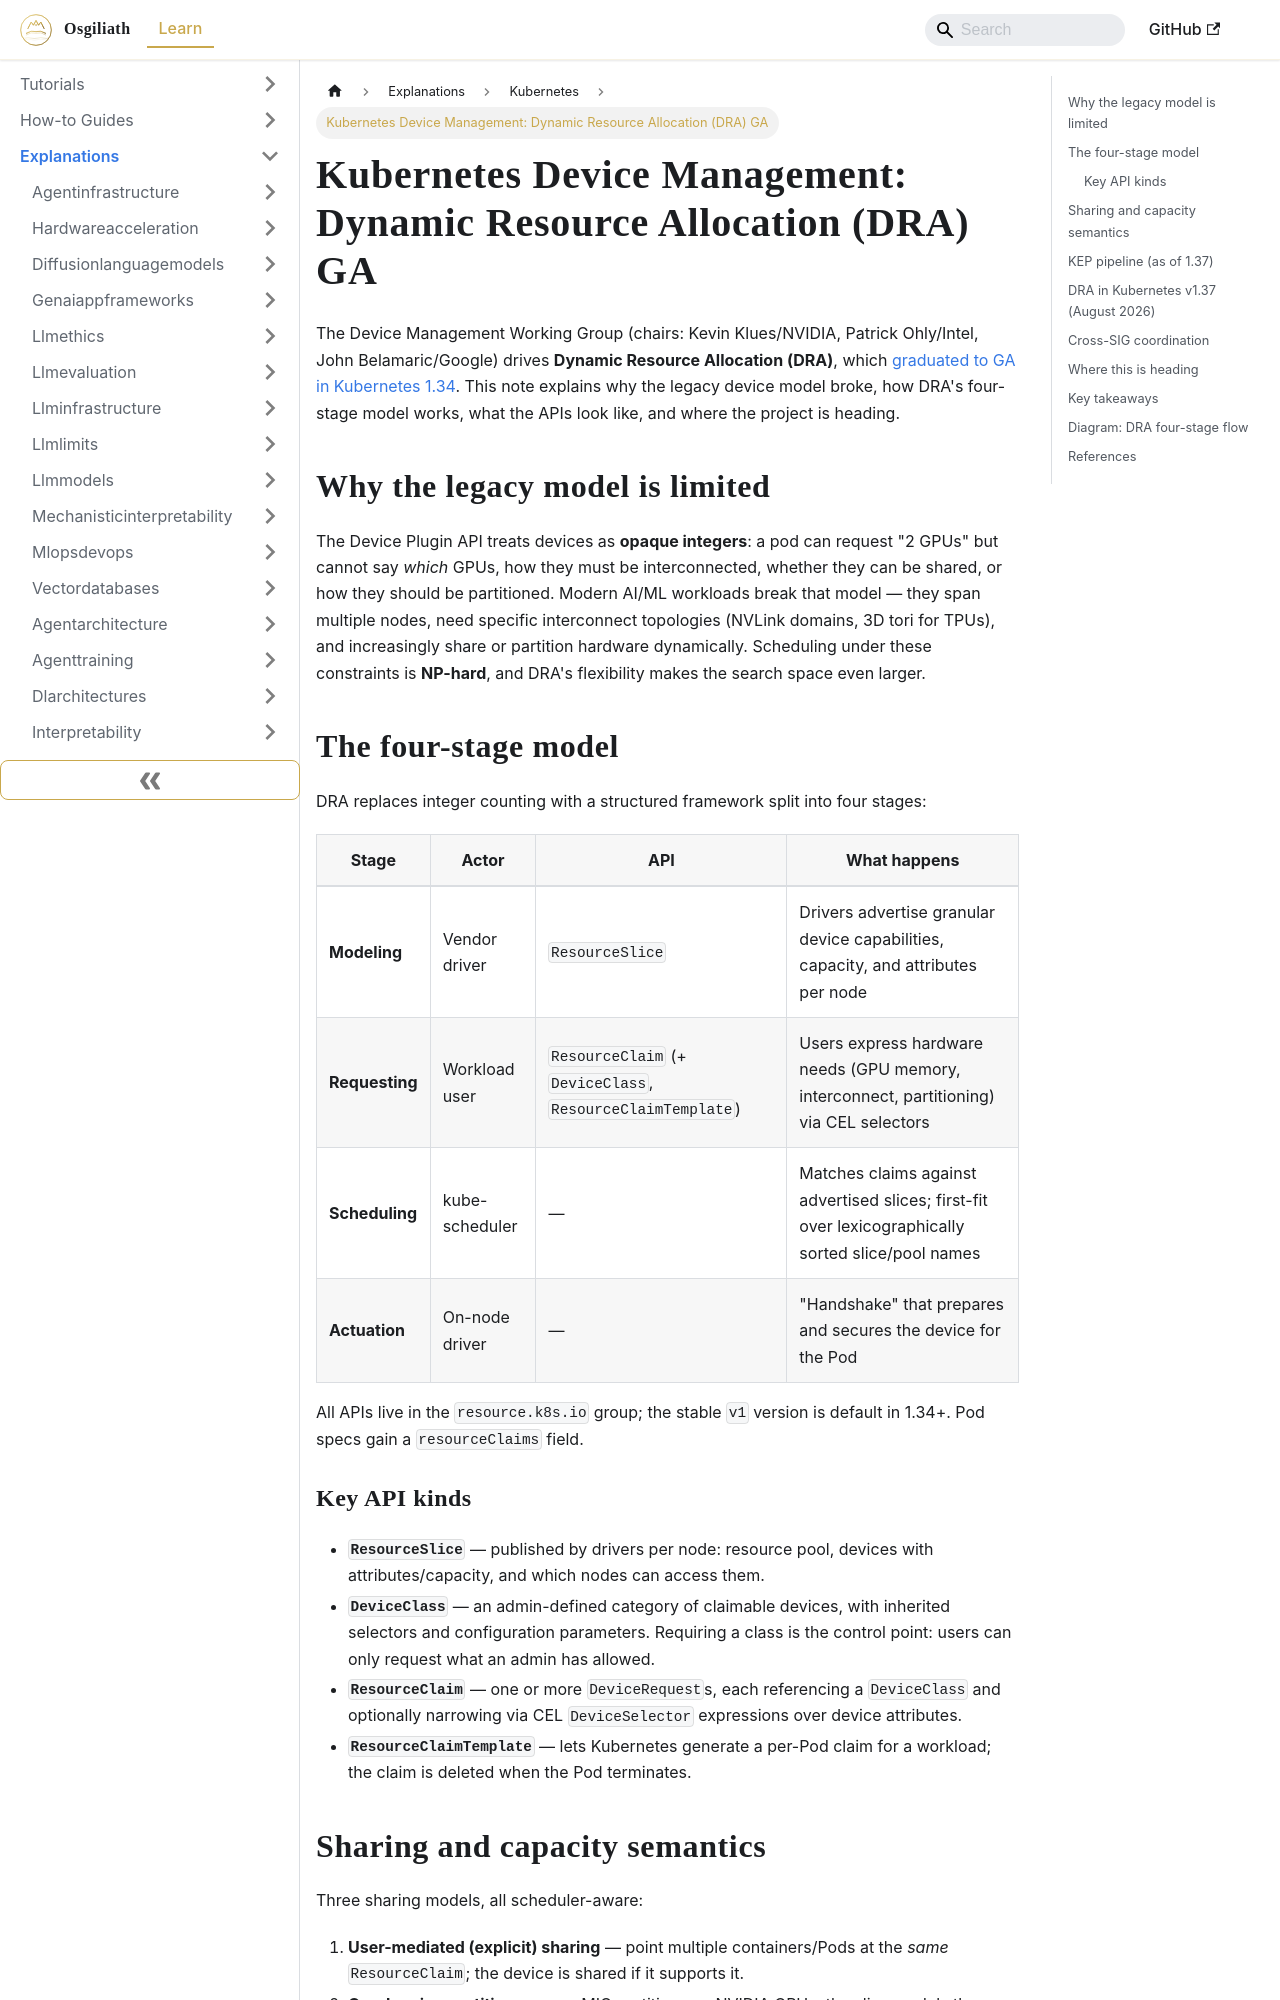

repository: OsgiliathEnterprise/kb · page: explanations/cloudinfrastructure/kubernetes/explanation-k8s-device-management-dra/index.html · generator: docusaurus

---
title: 'Kubernetes Device Management: Dynamic Resource Allocation (DRA) GA'
diataxis: Explanation
domain: cloud-infrastructure
topic: kubernetes
source: Kubernetes
source_url: https://kubernetes.io/blog/2026/06/24/wg-device-management-spotlight-2026/
date: 2026-11-23
keywords:
- knowledge-base
- kubernetes
- cloud-infrastructure
- explanations
---
# Kubernetes Device Management: Dynamic Resource Allocation (DRA) GA

The Device Management Working Group (chairs: Kevin Klues/NVIDIA, Patrick Ohly/Intel, John Belamaric/Google) drives **Dynamic Resource Allocation (DRA)**, which [graduated to GA in Kubernetes 1.34](https://kubernetes.io/blog/2025/09/01/kubernetes-v1-34-dra-updates/). This note explains why the legacy device model broke, how DRA's four-stage model works, what the APIs look like, and where the project is heading.

## Why the legacy model is limited

The Device Plugin API treats devices as **opaque integers**: a pod can request "2 GPUs" but cannot say *which* GPUs, how they must be interconnected, whether they can be shared, or how they should be partitioned. Modern AI/ML workloads break that model — they span multiple nodes, need specific interconnect topologies (NVLink domains, 3D tori for TPUs), and increasingly share or partition hardware dynamically. Scheduling under these constraints is **NP-hard**, and DRA's flexibility makes the search space even larger.

## The four-stage model

DRA replaces integer counting with a structured framework split into four stages:

| Stage | Actor | API | What happens |
| --- | --- | --- | --- |
| **Modeling** | Vendor driver | `ResourceSlice` | Drivers advertise granular device capabilities, capacity, and attributes per node |
| **Requesting** | Workload user | `ResourceClaim` (+ `DeviceClass`, `ResourceClaimTemplate`) | Users express hardware needs (GPU memory, interconnect, partitioning) via CEL selectors |
| **Scheduling** | kube-scheduler | — | Matches claims against advertised slices; first-fit over lexicographically sorted slice/pool names |
| **Actuation** | On-node driver | — | "Handshake" that prepares and secures the device for the Pod |

All APIs live in the `resource.k8s.io` group; the stable `v1` version is default in 1.34+. Pod specs gain a `resourceClaims` field.

### Key API kinds

- **`ResourceSlice`** — published by drivers per node: resource pool, devices with attributes/capacity, and which nodes can access them.
- **`DeviceClass`** — an admin-defined category of claimable devices, with inherited selectors and configuration parameters. Requiring a class is the control point: users can only request what an admin has allowed.
- **`ResourceClaim`** — one or more `DeviceRequest`s, each referencing a `DeviceClass` and optionally narrowing via CEL `DeviceSelector` expressions over device attributes.
- **`ResourceClaimTemplate`** — lets Kubernetes generate a per-Pod claim for a workload; the claim is deleted when the Pod terminates.
